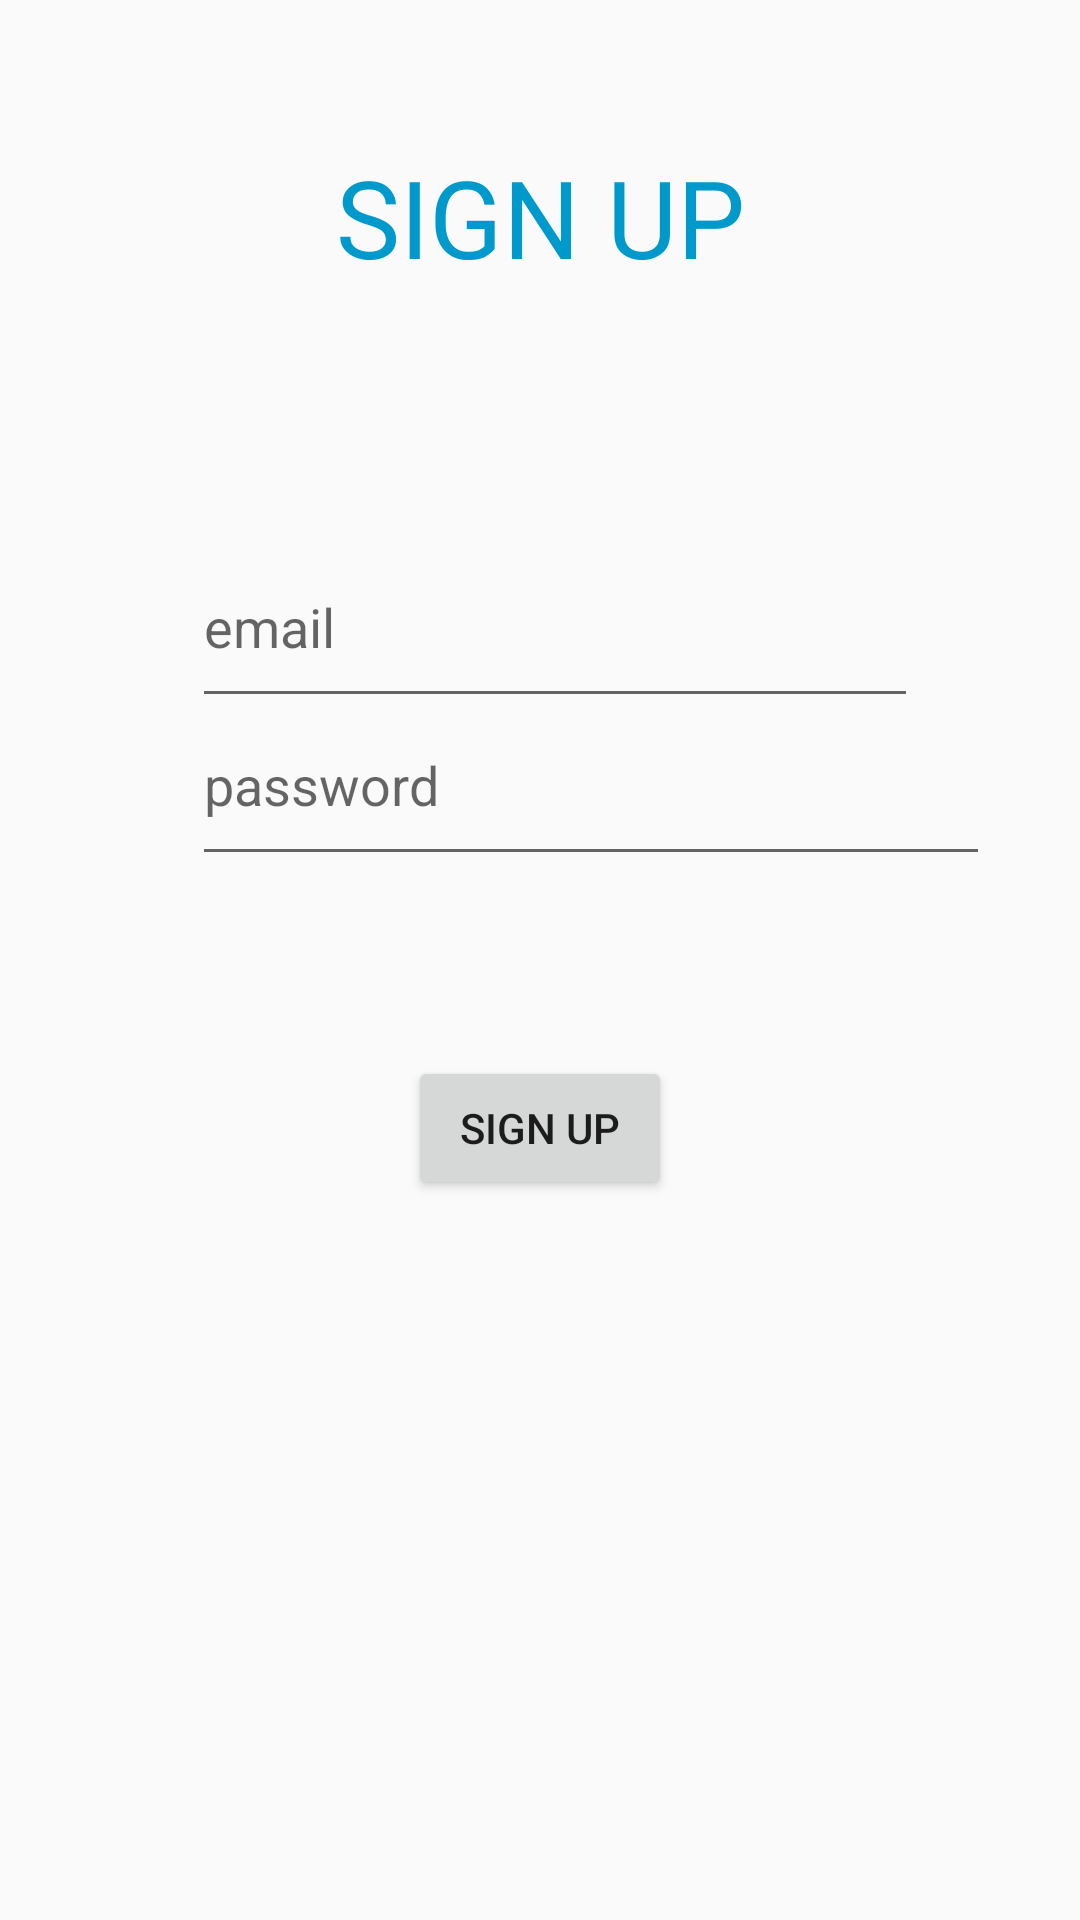

This screen was rendered from an Android layout file. Write that file and the resources it references.
<!-- AndroidManifest.xml: application theme splash -->
<!-- res/layout/activity_sign_in.xml -->
<?xml version="1.0" encoding="utf-8"?>
<android.support.constraint.ConstraintLayout xmlns:android="http://schemas.android.com/apk/res/android"
    xmlns:app="http://schemas.android.com/apk/res-auto"
    xmlns:tools="http://schemas.android.com/tools"
    android:layout_width="match_parent"
    android:layout_height="match_parent"
    tools:context="com.example.dck.snappie.SignInActivity">

    <android.support.constraint.ConstraintLayout
        android:layout_width="match_parent"
        android:layout_height="match_parent"
        app:layout_constraintBottom_toBottomOf="parent"
        app:layout_constraintEnd_toEndOf="parent"
        app:layout_constraintStart_toStartOf="parent"
        app:layout_constraintTop_toTopOf="parent"
        tools:context="com.example.dck.snappie.SignUpActivity">

        <EditText
            android:id="@+id/passwordEditText"
            android:layout_width="266dp"
            android:layout_height="64dp"
            android:layout_marginBottom="8dp"
            android:layout_marginEnd="54dp"
            android:layout_marginStart="64dp"
            android:layout_marginTop="228dp"
            android:ems="10"
            android:hint="password"
            android:inputType="textPassword"
            app:layout_constraintBottom_toBottomOf="parent"
            app:layout_constraintEnd_toEndOf="parent"
            app:layout_constraintHorizontal_bias="0.0"
            app:layout_constraintStart_toStartOf="parent"
            app:layout_constraintTop_toTopOf="parent"
            app:layout_constraintVertical_bias="0.0" />

        <TextView
            android:id="@+id/textView2"
            android:layout_width="200dp"
            android:layout_height="63dp"
            android:layout_marginBottom="8dp"
            android:layout_marginTop="24dp"
            android:fontFamily="@font/lemon"
            android:text="SIGN UP"
            android:textAlignment="center"
            android:textColor="@android:color/holo_blue_dark"
            android:textSize="36sp"
            app:layout_constraintBottom_toBottomOf="parent"
            app:layout_constraintEnd_toEndOf="parent"
            app:layout_constraintStart_toStartOf="parent"
            app:layout_constraintTop_toTopOf="parent"
            app:layout_constraintVertical_bias="0.044" />

        <EditText
            android:id="@+id/emailEditText"
            android:layout_width="0dp"
            android:layout_height="64dp"
            android:layout_marginBottom="8dp"
            android:layout_marginEnd="54dp"
            android:layout_marginStart="64dp"
            android:layout_marginTop="8dp"
            android:ems="10"
            android:hint="email"
            android:inputType="textPersonName"
            app:layout_constraintBottom_toBottomOf="parent"
            app:layout_constraintEnd_toEndOf="parent"
            app:layout_constraintHorizontal_bias="0.042"
            app:layout_constraintStart_toStartOf="parent"
            app:layout_constraintTop_toTopOf="parent"
            app:layout_constraintVertical_bias="0.299" />

        <Button
            android:id="@+id/signInButton"
            android:layout_width="wrap_content"
            android:layout_height="48dp"
            android:layout_marginTop="60dp"
            android:onClick="signUpClicked"
            android:text="sign up"
            app:layout_constraintBottom_toBottomOf="parent"
            app:layout_constraintEnd_toEndOf="parent"
            app:layout_constraintStart_toStartOf="parent"
            app:layout_constraintTop_toBottomOf="@+id/passwordEditText"
            app:layout_constraintVertical_bias="0.0" />

    </android.support.constraint.ConstraintLayout>
</android.support.constraint.ConstraintLayout>
<!-- resources referenced by this layout -->
<resources>
  <style name="splash" parent="AppTheme" />
  <style name="AppTheme" parent="Base.Theme.AppCompat.Light.DarkActionBar">
          
          <item name="colorPrimary">@color/colorPrimary</item>
          <item name="colorPrimaryDark">@color/colorPrimaryDark</item>
          <item name="colorAccent">@color/colorAccent</item>
  
  
      </style>
  <color name="colorPrimary">#3f51b6</color>
  <color name="colorPrimaryDark">#303F9F</color>
  <color name="colorAccent">#45212e</color>
</resources>
